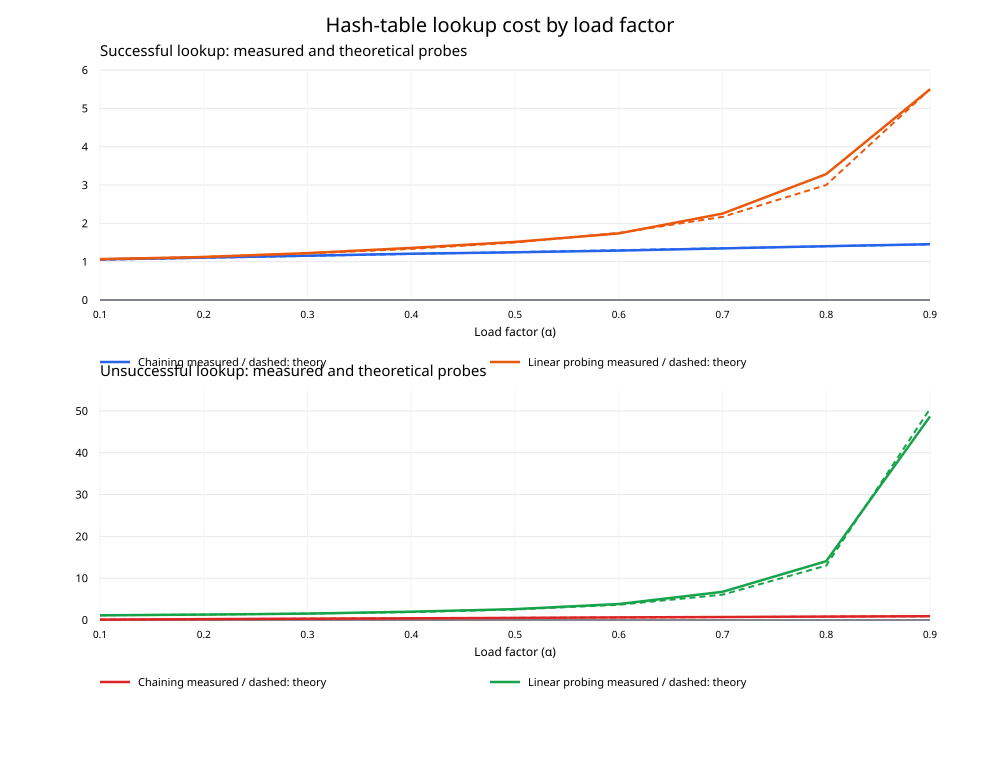

The data file committed next to this chart (first rows):
load_factor, items, chained_success_measured, chained_success_theory, chained_failure_measured, chained_failure_theory, linear_success_measured, linear_success_theory, linear_failure_measured, linear_failure_theory
0.1, 410, 1.058, 1.05, 0.1064, 0.1000, 1.066, 1.056, 1.122, 1.117
0.2, 819, 1.105, 1.1, 0.2139, 0.2000, 1.122, 1.125, 1.289, 1.281
0.3, 1229, 1.155, 1.15, 0.3105, 0.3000, 1.223, 1.214, 1.529, 1.52
0.4, 1638, 1.208, 1.2, 0.4089, 0.4000, 1.358, 1.333, 1.978, 1.889
0.5, 2048, 1.243, 1.25, 0.5078, 0.5000, 1.516, 1.5, 2.607, 2.5
0.6, 2458, 1.289, 1.3, 0.6167, 0.6000, 1.736, 1.75, 3.82, 3.625
0.7, 2867, 1.346, 1.35, 0.7190, 0.7000, 2.255, 2.167, 6.748, 6.056
0.8, 3277, 1.403, 1.4, 0.8198, 0.8000, 3.285, 3, 14.06, 13
0.9, 3686, 1.455, 1.45, 0.9126, 0.9000, 5.496, 5.5, 48.67, 50.5
